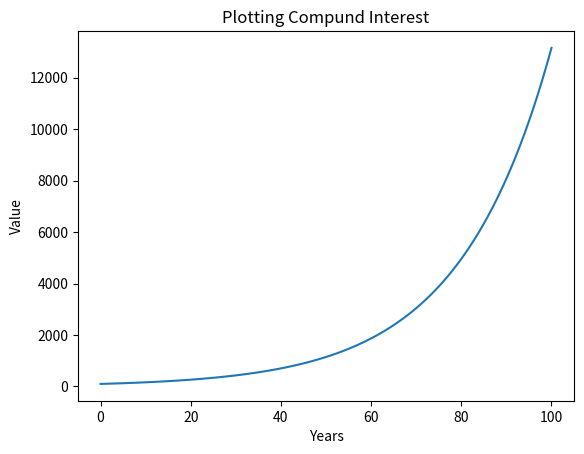

This figure's Python source:
import matplotlib.pyplot as plt

principal = 100
interest_rate = 0.05
total = principal

# print("How many years would you like to calculate?")
# n = input()
n = 5

print("If principal is 100 and interest rate is 5%, what is the value in 5 years?")
# for t in range(int(n)):
#     total = total*(1+interest_rate)
# print("total is {:.2f} in year {:d}".format(total, t+1))

# Present Value Equation
total_pv = principal * (1+interest_rate)**(int(n))

print("For loop: {:.2f} \nPV equation: {:.2f}".format(total_pv, total))


# Plotting
# Present Value function
def compundInterest(p, r, t):
    total = p*(1+r)**t
    return total


# Testing compunding interest over 100 years
timeline = list(range(101))
# print(timeline)

r = 0.05
P = 100
total = [compundInterest(P, r, i) for i in timeline]
# print(total)

plt.plot(timeline, total)
plt.xlabel("Years")
plt.ylabel("Value")
plt.title("Plotting Compund Interest")
plt.show()
